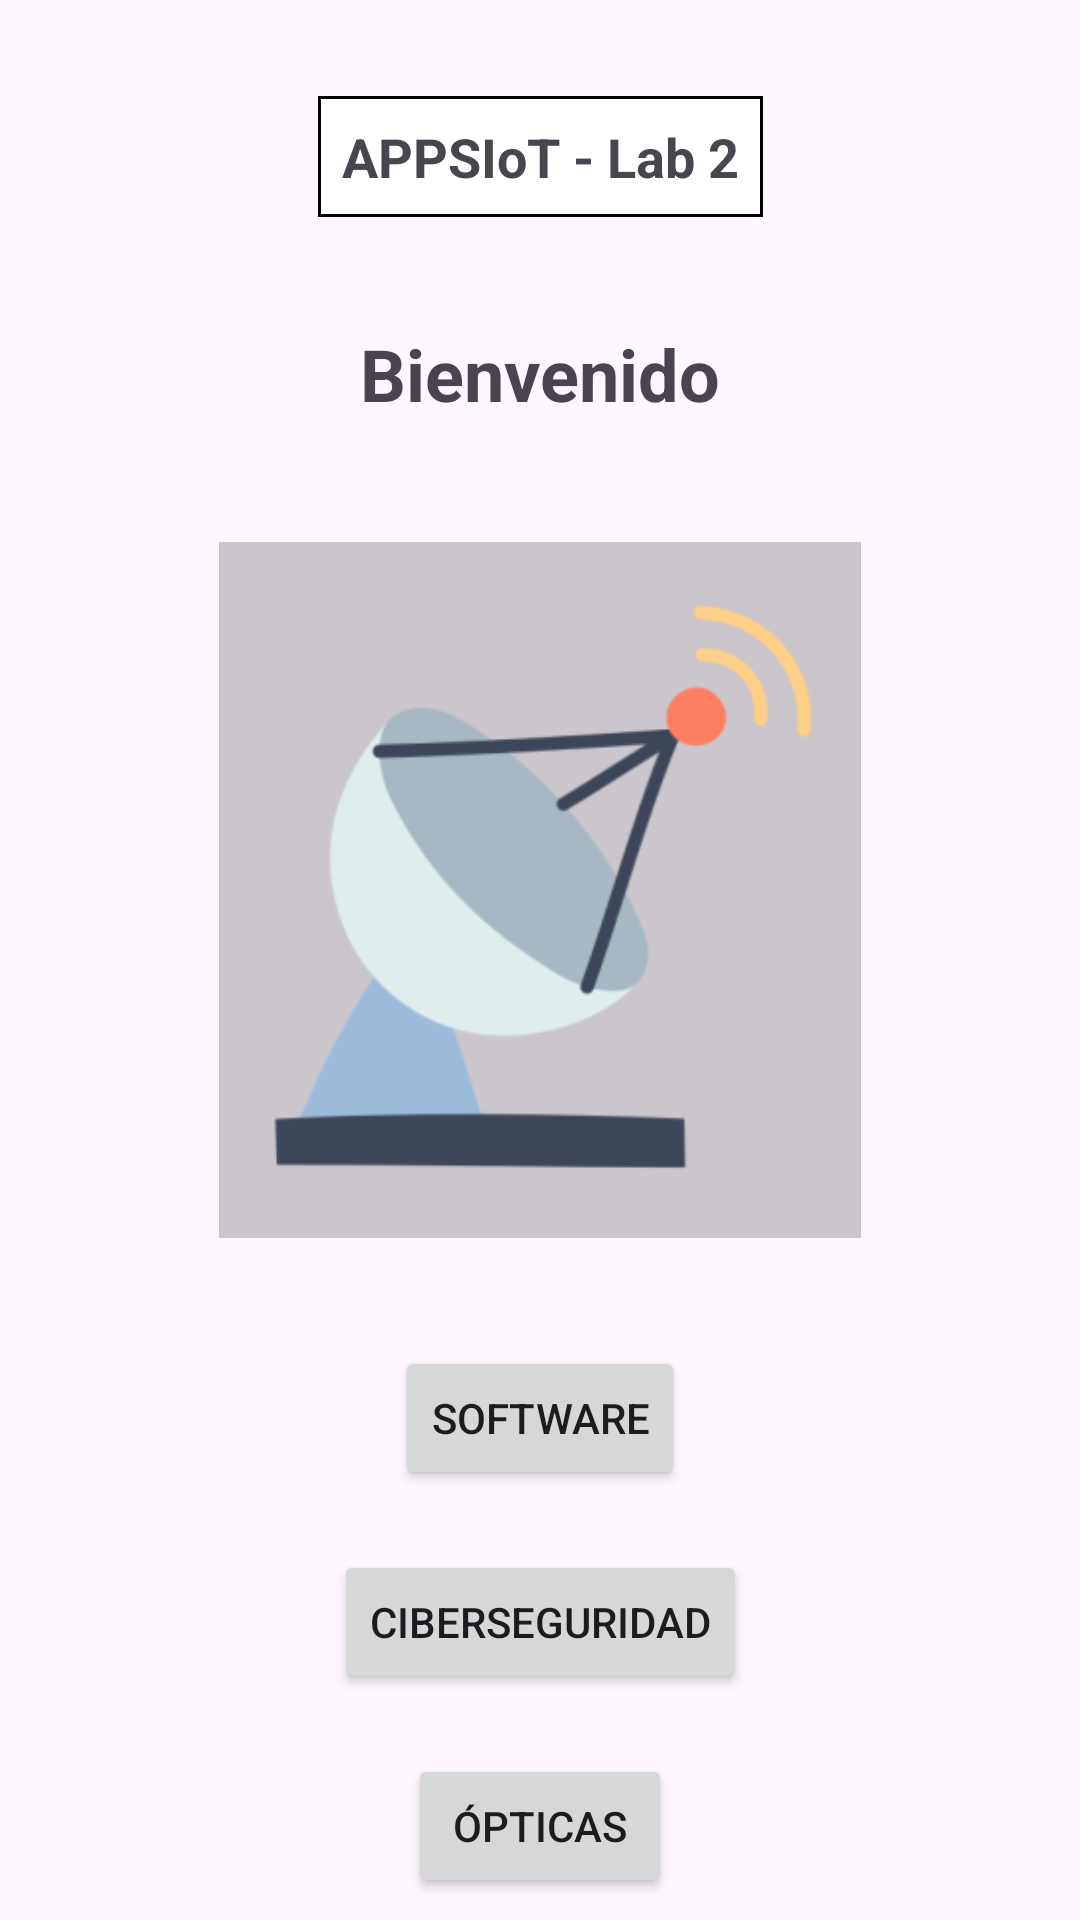

Produce the Android XML layout that renders to this screen, including the resource entries it uses.
<!-- AndroidManifest.xml: application theme Theme.Lab02_20206331 -->
<!-- res/layout/activity_main.xml -->
<?xml version="1.0" encoding="utf-8"?>
<androidx.constraintlayout.widget.ConstraintLayout xmlns:android="http://schemas.android.com/apk/res/android"
    xmlns:app="http://schemas.android.com/apk/res-auto"
    xmlns:tools="http://schemas.android.com/tools"
    android:layout_width="match_parent"
    android:layout_height="match_parent"
    tools:context=".activities.MainActivity">

    <TextView
        android:id="@+id/labTitle"
        android:layout_width="wrap_content"
        android:layout_height="wrap_content"
        android:text="@string/title"
        android:textSize="18sp"
        android:textStyle="bold"
        android:padding="8dp"
        android:background="@drawable/border_box"
        app:layout_constraintTop_toTopOf="parent"
        app:layout_constraintStart_toStartOf="parent"
        app:layout_constraintEnd_toEndOf="parent"
        android:layout_marginTop="32dp" />

    <TextView
        android:id="@+id/textBienvenido"
        android:layout_width="wrap_content"
        android:layout_height="wrap_content"
        android:text="@string/bienvenido"
        android:textSize="24sp"
        android:textStyle="bold"
        android:layout_marginTop="36dp"
        app:layout_constraintTop_toBottomOf="@id/labTitle"
        app:layout_constraintStart_toStartOf="parent"
        app:layout_constraintEnd_toEndOf="parent" />

    <ImageView
        android:id="@+id/imageView"
        android:layout_width="214dp"
        android:layout_height="232dp"
        android:layout_marginTop="40dp"
        android:background="#33000000"
        android:contentDescription="@string/logo_description"
        app:srcCompat="@mipmap/ic_launcher_foreground"
        app:layout_constraintTop_toBottomOf="@id/textBienvenido"
        app:layout_constraintStart_toStartOf="parent"
        app:layout_constraintEnd_toEndOf="parent" />

    <Button
        android:id="@+id/software_option"
        android:layout_width="wrap_content"
        android:layout_height="wrap_content"
        android:layout_marginTop="36dp"
        android:text="@string/software_option"
        app:layout_constraintTop_toBottomOf="@id/imageView"
        app:layout_constraintStart_toStartOf="parent"
        app:layout_constraintEnd_toEndOf="parent" />

    <Button
        android:id="@+id/cybersecurity_option"
        android:layout_width="wrap_content"
        android:layout_height="wrap_content"
        android:layout_marginTop="20dp"
        android:text="@string/cybersecurity_option"
        app:layout_constraintTop_toBottomOf="@id/software_option"
        app:layout_constraintStart_toStartOf="parent"
        app:layout_constraintEnd_toEndOf="parent" />

    <Button
        android:id="@+id/optical_option"
        android:layout_width="wrap_content"
        android:layout_height="wrap_content"
        android:layout_marginTop="20dp"
        android:text="@string/optical_option"
        app:layout_constraintTop_toBottomOf="@id/cybersecurity_option"
        app:layout_constraintStart_toStartOf="parent"
        app:layout_constraintEnd_toEndOf="parent" />

</androidx.constraintlayout.widget.ConstraintLayout>
<!-- resources referenced by this layout -->
<resources>
  <!-- drawable border_box (drawable) -->
  <?xml version="1.0" encoding="utf-8"?>
  <shape xmlns:android="http://schemas.android.com/apk/res/android"
      android:shape="rectangle">
      <stroke android:width="1dp" android:color="#000000" />
      <solid android:color="#FFFFFF" />
      <padding android:left="8dp" android:top="8dp" android:right="8dp" android:bottom="8dp"/>
  </shape>
  <!-- mipmap ic_launcher_foreground: webp bitmap (mipmap-hdpi, 5102 bytes) -->
  <string name="bienvenido">Bienvenido</string>
  <string name="cybersecurity_option">Ciberseguridad</string>
  <string name="logo_description">Logo de la aplicación</string>
  <string name="optical_option">Ópticas</string>
  <string name="software_option">Software</string>
  <string name="title">APPSIoT - Lab 2</string>
  <style name="Theme.Lab02_20206331" parent="Base.Theme.Lab02_20206331" />
  <style name="Base.Theme.Lab02_20206331" parent="Theme.Material3.DayNight.NoActionBar">
          
          
      </style>
</resources>
